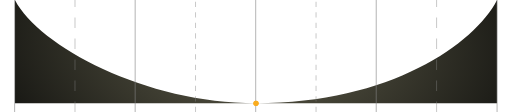
t = 0.00 s
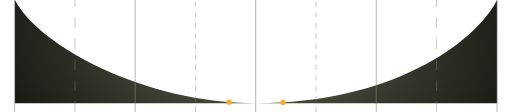
t = 0.30 s
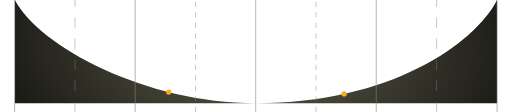
t = 0.60 s
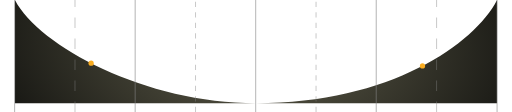
t = 0.90 s

The animated SVG that drew these frames (rendered in a browser with its animation timeline set to each time). Animation: 2 SMIL elements (animateMotion=2); one cycle of 1.20 s, repeats indefinitely.

<svg width="583" height="128" viewBox="0 0 583 128" fill="none" xmlns="http://www.w3.org/2000/svg">
<path d="M16 118V3.03234e-06C43.4085 52.9942 165.343 118 291.5 118C444.934 118 541.053 50.1679 567 0V118H291.5H16Z" fill="url(#paint0_radial_331_2249)"/>
<line x1="15.65" y1="128" x2="15.65" y2="-1.5299e-08" stroke="#848484" stroke-width="0.7"/>
<line x1="84.625" y1="128" x2="84.625" y2="-1.09278e-08" stroke="#848484" stroke-width="0.5" stroke-dasharray="12 12"/>
<line x1="153.4" y1="128" x2="153.4" y2="-1.5299e-08" stroke="#848484" stroke-width="0.7"/>
<line x1="222.375" y1="128" x2="222.375" y2="-1.09278e-08" stroke="#848484" stroke-width="0.5" stroke-dasharray="6 6"/>
<line x1="291.15" y1="128" x2="291.15" y2="-1.5299e-08" stroke="#848484" stroke-width="0.7"/>
<line x1="360.125" y1="128" x2="360.125" y2="-1.09278e-08" stroke="#848484" stroke-width="0.5" stroke-dasharray="6 6"/>
<line x1="428.9" y1="128" x2="428.9" y2="-1.5299e-08" stroke="#848484" stroke-width="0.7"/>
<line x1="497.875" y1="128" x2="497.875" y2="-1.09278e-08" stroke="#848484" stroke-width="0.5" stroke-dasharray="12 12"/>
<path d="M567 128L567 -1.3113e-06" stroke="#848484" stroke-width="0.7"/>

<!-- Animated dots -->
<circle cx="0" cy="0" r="3.0" fill="#F9AC20">
  <animateMotion dur="1.2s" repeatCount="indefinite" keyPoints="0;1" keyTimes="0;1" calcMode="spline" keySplines="0.4 0 1 1">
    <mpath href="#exp-curve-left"/>
  </animateMotion>
</circle>
<circle cx="0" cy="0" r="3.0" fill="#F9AC20">
  <animateMotion dur="1.2s" repeatCount="indefinite" keyPoints="0;1" keyTimes="0;1" calcMode="spline" keySplines="0.4 0 1 1">
    <mpath href="#exp-curve-right"/>
  </animateMotion>
</circle>

<defs>
  <path id="exp-curve-left" d="M291.5 118 C165.343 118 43.4085 52.9942 16 0"/>
  <path id="exp-curve-right" d="M291.5 118 C444.934 118 541.053 50.1679 567 0"/>
  <radialGradient id="paint0_radial_331_2249" cx="0" cy="0" r="1" gradientTransform="matrix(-321.506 -46.3571 -51.6213 201.959 291.5 46.3571)" gradientUnits="userSpaceOnUse">
    <stop offset="0.00164139" stop-color="#615F4C"/>
    <stop offset="0.966346" stop-color="#171713"/>
  </radialGradient>
</defs>
</svg>
